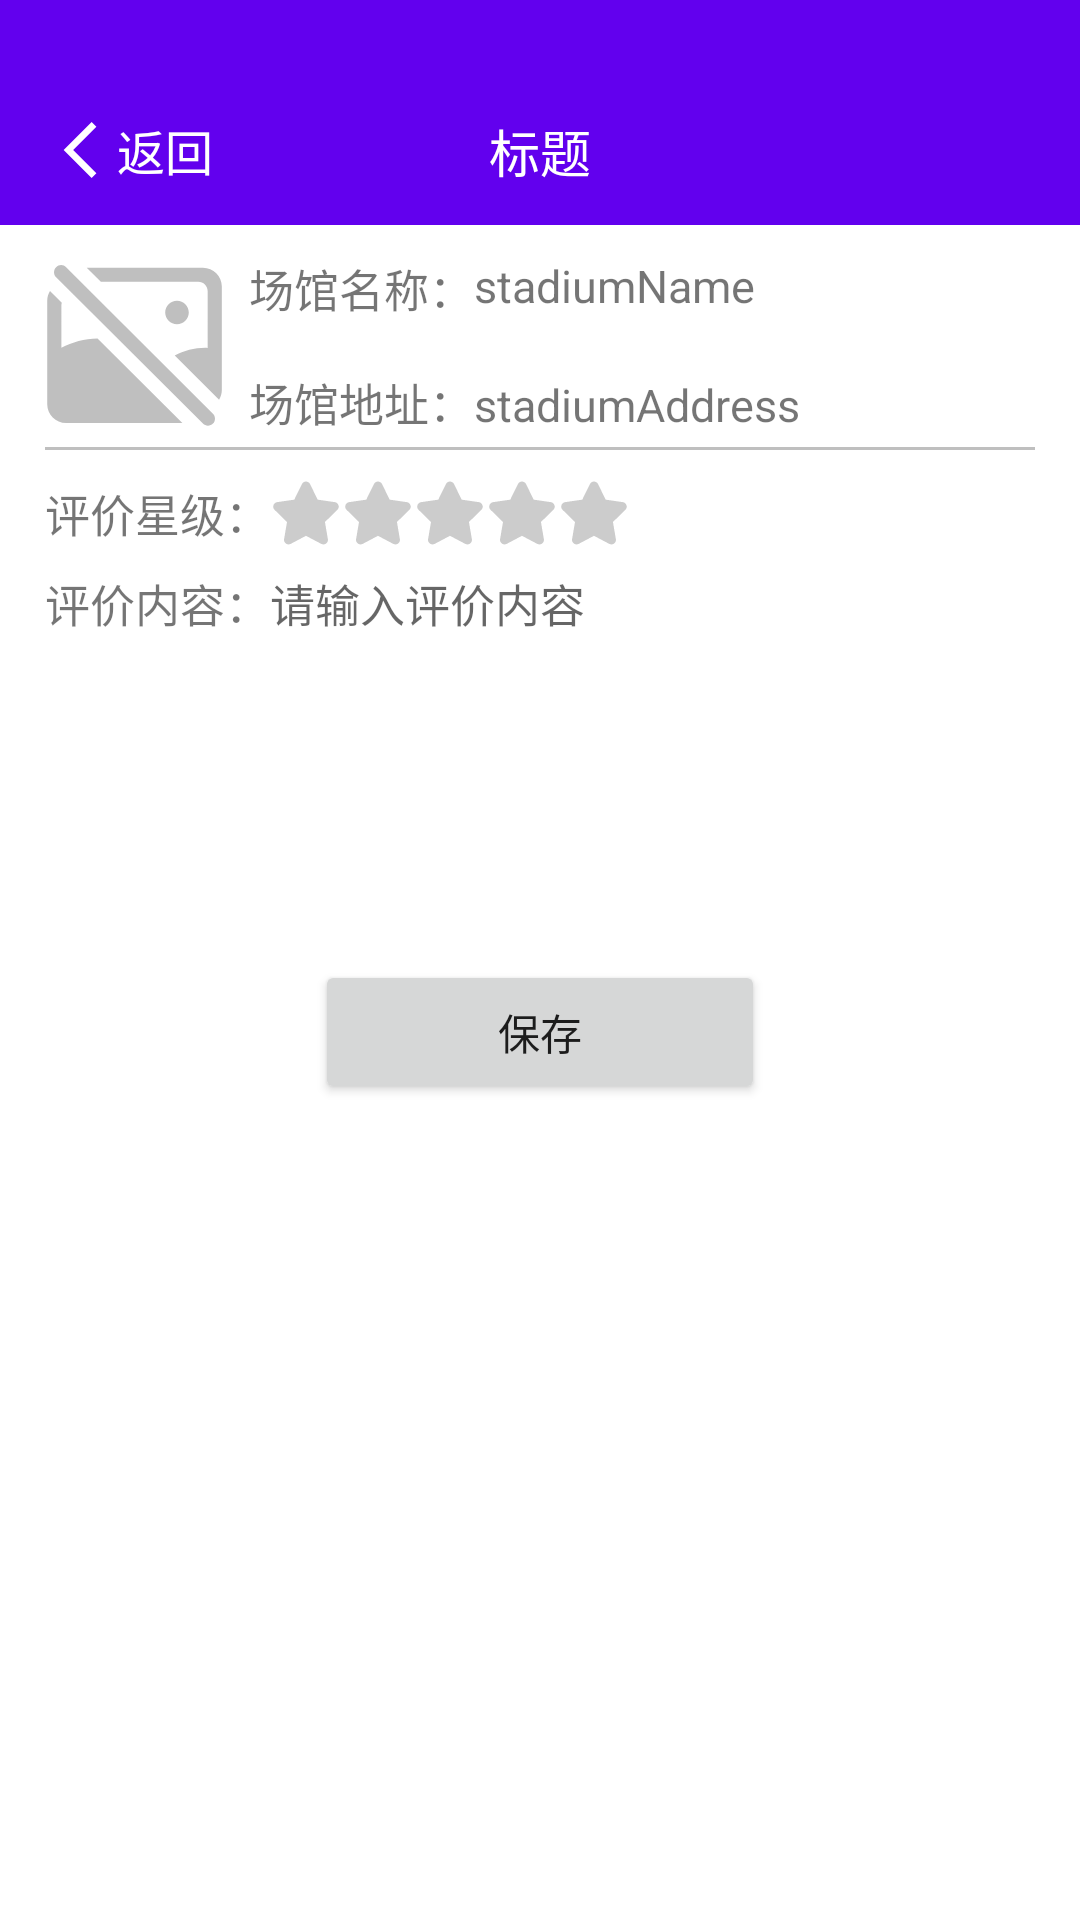

Produce the Android XML layout that renders to this screen, including the resource entries it uses.
<!-- AndroidManifest.xml: application theme Theme.Book_stadium_online_app -->
<!-- res/layout/activity_stadium_commenting.xml -->
<?xml version="1.0" encoding="utf-8"?>
<androidx.constraintlayout.widget.ConstraintLayout xmlns:android="http://schemas.android.com/apk/res/android"
    xmlns:app="http://schemas.android.com/apk/res-auto"
    xmlns:tools="http://schemas.android.com/tools"
    android:layout_width="match_parent"
    android:layout_height="match_parent"
    tools:context=".ui.my.StadiumCommentingActivity">

    <include android:id="@+id/stadium_commenting_detail_navigation_bar"
        layout="@layout/include_back_navigation_bar"/>

    <ScrollView
        android:layout_width="match_parent"
        android:layout_height="0dp"
        app:layout_constraintTop_toBottomOf="@id/stadium_commenting_detail_navigation_bar"
        app:layout_constraintBottom_toBottomOf="parent"
        app:layout_constraintLeft_toLeftOf="parent"
        app:layout_constraintRight_toRightOf="parent">

        <LinearLayout
            android:layout_width="match_parent"
            android:layout_height="wrap_content"
            android:orientation="vertical" >

            <androidx.constraintlayout.widget.ConstraintLayout
                android:layout_width="match_parent"
                android:layout_height="wrap_content"
                android:layout_marginTop="10dp"
                android:layout_marginHorizontal="15dp"
                android:paddingBottom="5dp"
                android:background="@drawable/border_title_bottom">

                <ImageView
                    android:id="@+id/stadiumImageView"
                    android:layout_width="60dp"
                    android:layout_height="60dp"
                    app:layout_constraintTop_toTopOf="parent"
                    app:layout_constraintLeft_toLeftOf="parent"
                    android:src="@drawable/ic_no_image" />

                <TextView
                    android:id="@+id/stadiumNameTitleTextView"
                    android:layout_width="wrap_content"
                    android:layout_height="wrap_content"
                    android:layout_marginLeft="8dp"
                    app:layout_constraintTop_toTopOf="parent"
                    app:layout_constraintLeft_toRightOf="@id/stadiumImageView"
                    android:text="场馆名称："
                    android:textSize="15sp"/>
                <TextView
                    android:id="@+id/stadiumNameTextView"
                    android:layout_width="wrap_content"
                    android:layout_height="wrap_content"
                    app:layout_constraintTop_toTopOf="parent"
                    app:layout_constraintLeft_toRightOf="@id/stadiumNameTitleTextView"
                    android:text="stadiumName"
                    android:textSize="15sp"/>

                <TextView
                    android:id="@+id/stadiumAddressTitleTextView"
                    android:layout_width="wrap_content"
                    android:layout_height="wrap_content"
                    android:layout_marginTop="8dp"
                    app:layout_constraintBottom_toBottomOf="@id/stadiumImageView"
                    app:layout_constraintLeft_toLeftOf="@+id/stadiumNameTitleTextView"
                    android:text="场馆地址："
                    android:textSize="15sp"/>
                <TextView
                    android:id="@+id/stadiumAddressTextView"
                    android:layout_width="wrap_content"
                    android:layout_height="wrap_content"
                    app:layout_constraintBottom_toBottomOf="@id/stadiumAddressTitleTextView"
                    app:layout_constraintLeft_toRightOf="@id/stadiumAddressTitleTextView"
                    android:text="stadiumAddress"
                    android:textSize="15sp"/>
            </androidx.constraintlayout.widget.ConstraintLayout>

            <androidx.constraintlayout.widget.ConstraintLayout
                android:layout_width="match_parent"
                android:layout_height="wrap_content"
                android:layout_marginHorizontal="15dp"
                android:layout_marginTop="5dp">

                <TextView
                    android:id="@+id/stadiumCommentStarCountTitleTextView"
                    android:layout_width="wrap_content"
                    android:layout_height="wrap_content"
                    android:layout_marginTop="5dp"
                    app:layout_constraintTop_toTopOf="parent"
                    app:layout_constraintLeft_toLeftOf="parent"
                    android:text="评价星级："
                    android:textSize="15sp"/>

                <ImageView
                    android:id="@+id/oneStarImageView"
                    android:layout_width="24dp"
                    android:layout_height="24dp"
                    app:layout_constraintTop_toTopOf="@+id/stadiumCommentStarCountTitleTextView"
                    app:layout_constraintBottom_toBottomOf="@+id/stadiumCommentStarCountTitleTextView"
                    app:layout_constraintLeft_toRightOf="@+id/stadiumCommentStarCountTitleTextView"
                    android:src="@drawable/ic_star_empty" />

                <ImageView
                    android:id="@+id/twoStarImageView"
                    android:layout_width="24dp"
                    android:layout_height="24dp"
                    app:layout_constraintTop_toTopOf="@+id/stadiumCommentStarCountTitleTextView"
                    app:layout_constraintBottom_toBottomOf="@+id/stadiumCommentStarCountTitleTextView"
                    app:layout_constraintLeft_toRightOf="@id/oneStarImageView"
                    android:src="@drawable/ic_star_empty" />

                <ImageView
                    android:id="@+id/threeStarImageView"
                    android:layout_width="24dp"
                    android:layout_height="24dp"
                    app:layout_constraintTop_toTopOf="@+id/stadiumCommentStarCountTitleTextView"
                    app:layout_constraintBottom_toBottomOf="@+id/stadiumCommentStarCountTitleTextView"
                    app:layout_constraintLeft_toRightOf="@id/twoStarImageView"
                    android:src="@drawable/ic_star_empty" />

                <ImageView
                    android:id="@+id/fourStarImageView"
                    android:layout_width="24dp"
                    android:layout_height="24dp"
                    app:layout_constraintTop_toTopOf="@+id/stadiumCommentStarCountTitleTextView"
                    app:layout_constraintBottom_toBottomOf="@+id/stadiumCommentStarCountTitleTextView"
                    app:layout_constraintLeft_toRightOf="@id/threeStarImageView"
                    android:src="@drawable/ic_star_empty" />

                <ImageView
                    android:id="@+id/fiveStarImageView"
                    android:layout_width="24dp"
                    android:layout_height="24dp"
                    app:layout_constraintTop_toTopOf="@+id/stadiumCommentStarCountTitleTextView"
                    app:layout_constraintBottom_toBottomOf="@+id/stadiumCommentStarCountTitleTextView"
                    app:layout_constraintLeft_toRightOf="@id/fourStarImageView"
                    android:src="@drawable/ic_star_empty" />

                <TextView
                    android:id="@+id/stadiumCommentContentTitleTextView"
                    android:layout_width="wrap_content"
                    android:layout_height="wrap_content"
                    android:layout_marginTop="8dp"
                    app:layout_constraintTop_toBottomOf="@+id/stadiumCommentStarCountTitleTextView"
                    app:layout_constraintLeft_toLeftOf="parent"
                    android:text="评价内容："
                    android:textSize="15sp"/>

                <EditText
                    android:id="@+id/stadiumCommentContentEditText"
                    android:layout_width="0dp"
                    android:layout_height="120dp"
                    android:gravity="start|top"
                    android:inputType="textMultiLine"
                    app:layout_constraintTop_toTopOf="@+id/stadiumCommentContentTitleTextView"
                    app:layout_constraintLeft_toRightOf="@+id/stadiumCommentContentTitleTextView"
                    app:layout_constraintRight_toRightOf="parent"
                    android:hint="请输入评价内容"
                    android:textSize="15sp"
                    android:background="@drawable/border_all_around_and_radio"/>

            </androidx.constraintlayout.widget.ConstraintLayout>

            <Button
                android:id="@+id/saveStadiumCommentButton"
                android:layout_marginTop="10dp"
                android:layout_width="150dp"
                android:layout_height="wrap_content"
                android:layout_gravity="center_horizontal"
                android:text="保存" />


        </LinearLayout>
    </ScrollView>

</androidx.constraintlayout.widget.ConstraintLayout>
<!-- res/layout/include_back_navigation_bar.xml (included above) -->
<?xml version="1.0" encoding="utf-8"?>
<androidx.constraintlayout.widget.ConstraintLayout xmlns:android="http://schemas.android.com/apk/res/android"
    xmlns:app="http://schemas.android.com/apk/res-auto"
    xmlns:tools="http://schemas.android.com/tools"
    android:id="@+id/common_navigation_bar"
    android:layout_width="match_parent"
    android:layout_height="75dp"
    android:background="@color/purple_500"
    android:paddingTop="25dp">

    <TextView
        android:id="@+id/backTextView"
        android:layout_width="wrap_content"
        android:layout_height="wrap_content"
        android:layout_marginLeft="15dp"
        android:drawableLeft="@drawable/ic_return_24dp"
        android:gravity="center_vertical"
        app:layout_constraintStart_toStartOf="parent"
        app:layout_constraintTop_toTopOf="parent"
        app:layout_constraintBottom_toBottomOf="parent"
        android:text="返回"
        android:textColor="#FFFFFF"
        android:textSize="16sp" />

    <TextView
        android:id="@+id/titleTextView"
        android:layout_width="wrap_content"
        android:layout_height="wrap_content"
        app:layout_constraintStart_toStartOf="parent"
        app:layout_constraintEnd_toEndOf="parent"
        app:layout_constraintTop_toTopOf="parent"
        app:layout_constraintBottom_toBottomOf="parent"
        android:text="标题"
        android:textSize="17sp"
        android:textColor="#FFFFFF"/>

</androidx.constraintlayout.widget.ConstraintLayout>
<!-- resources referenced by this layout -->
<resources>
  <!-- drawable border_title_bottom (drawable) -->
  <?xml version="1.0" encoding="utf-8"?>
  
  <layer-list xmlns:android="http://schemas.android.com/apk/res/android" >
      
      <item>
          <shape>
              
              <solid android:color="#bfbfbf"/>
          </shape>
      </item>
      <item android:bottom="1dp">
          <shape>
              
              <solid android:color="@color/white" />
          </shape>
      </item>
  </layer-list>
  <!-- drawable ic_no_image (drawable) -->
  <vector xmlns:android="http://schemas.android.com/apk/res/android"
      android:width="1024dp"
      android:height="1024dp"
      android:viewportWidth="1024"
      android:viewportHeight="1024">
    <path
        android:pathData="M990.31,823.65L738.08,572c51.62,-28.25 110.87,-44.32 173.92,-44.32 4.54,0 8.94,0.59 13.42,0.78L925.43,206.3c0,-29.57 -24.05,-53.53 -53.69,-53.53L317.82,152.76l-80.56,-80.37L898.56,72.4c59.3,0 107.38,47.97 107.38,107.14L1005.94,768.67c0,20.22 -5.8,38.94 -15.63,54.98v0zM750.91,259.86c37.07,0 67.11,29.97 67.11,66.98 0,36.96 -30.04,66.95 -67.11,66.95 -37.07,0 -67.11,-29.99 -67.11,-66.95 0,-37.01 30.04,-66.98 67.11,-66.98zM955.42,959.24c-15.73,15.7 -41.23,15.7 -56.96,0L63.28,126.06c-15.73,-15.69 -15.73,-41.13 0,-56.82 15.73,-15.67 41.23,-15.67 56.96,0l835.17,833.2c15.7,15.7 15.7,41.11 0,56.81v-0.01zM93.24,286.63L93.24,822.29 93.24,527.68C154.68,494.9 224.64,476.13 298.81,474.66L781.46,956.17L120.08,956.17c-59.3,0 -107.38,-47.99 -107.38,-107.15L12.7,259.86c0,-20.19 5.93,-38.88 15.68,-55l67.19,67.03c-1.37,4.71 -2.34,9.61 -2.34,14.76h0z"
        android:fillColor="#bfbfbf"/>
  </vector>
  <!-- drawable ic_return_24dp (drawable) -->
  <vector xmlns:android="http://schemas.android.com/apk/res/android"
      android:width="24dp"
      android:height="24dp"
      android:viewportHeight="1024"
      android:viewportWidth="1024">
      <path android:fillColor="#FFFFFF"
          android:pathData="M663.2,910.6L265,512.4l398.2,-398.1 67.9,67.9 -330.3,330.2 330.3,330.3z"/>
  </vector>
  <!-- drawable ic_star_empty (drawable) -->
  <vector android:height="24dp" android:viewportHeight="1024"
      android:viewportWidth="1024" android:width="24dp" xmlns:android="http://schemas.android.com/apk/res/android">
      <path android:fillColor="#cccccc" android:pathData="M974.32,401.44c-7.61,-23.48 -27.46,-40.27 -51.81,-43.82L678.4,322.06 569.22,100.23c-10.91,-22.1 -32.95,-35.83 -57.54,-35.83 0,0 -0.04,0 -0.07,0.02 -24.61,0.02 -46.63,13.78 -57.47,35.85l-109.17,221.79 -244.09,35.56c-24.34,3.54 -44.19,20.32 -51.8,43.77 -7.61,23.45 -1.4,48.73 16.22,66l176.63,172.65 -41.68,243.71c-4.18,24.32 5.59,48.43 25.46,62.95 19.88,14.49 45.84,16.43 67.65,4.93l218.32,-115.09 218.32,115.09c9.48,5 19.73,7.47 29.94,7.47 13.23,0 26.38,-4.16 37.62,-12.33 19.91,-14.48 29.7,-38.58 25.58,-62.97l-41.71,-243.79L958.04,467.4C975.67,450.2 981.91,424.92 974.32,401.44z"/>
  </vector>
  <style name="Theme.Book_stadium_online_app" parent="Theme.MaterialComponents.DayNight.DarkActionBar">
          
          <item name="colorPrimary">@color/purple_500</item>
          <item name="colorPrimaryVariant">@color/purple_700</item>
          <item name="colorOnPrimary">@color/white</item>
          
          <item name="colorSecondary">@color/teal_200</item>
          <item name="colorSecondaryVariant">@color/teal_700</item>
          <item name="colorOnSecondary">@color/black</item>
          
          <item name="android:statusBarColor" tools:targetApi="l">?attr/colorPrimaryVariant</item>
          
      </style>
  <!-- not gathered from this repository: default colours our renderer supplied (Android Studio template values) -->
  <color name="purple_500">#FF6200EE</color>
  <color name="purple_700">#FF3700B3</color>
  <color name="teal_200">#FF03DAC5</color>
  <color name="teal_700">#FF018786</color>
  <color name="black">#FF000000</color>
  <color name="white">#FFFFFFFF</color>
</resources>
